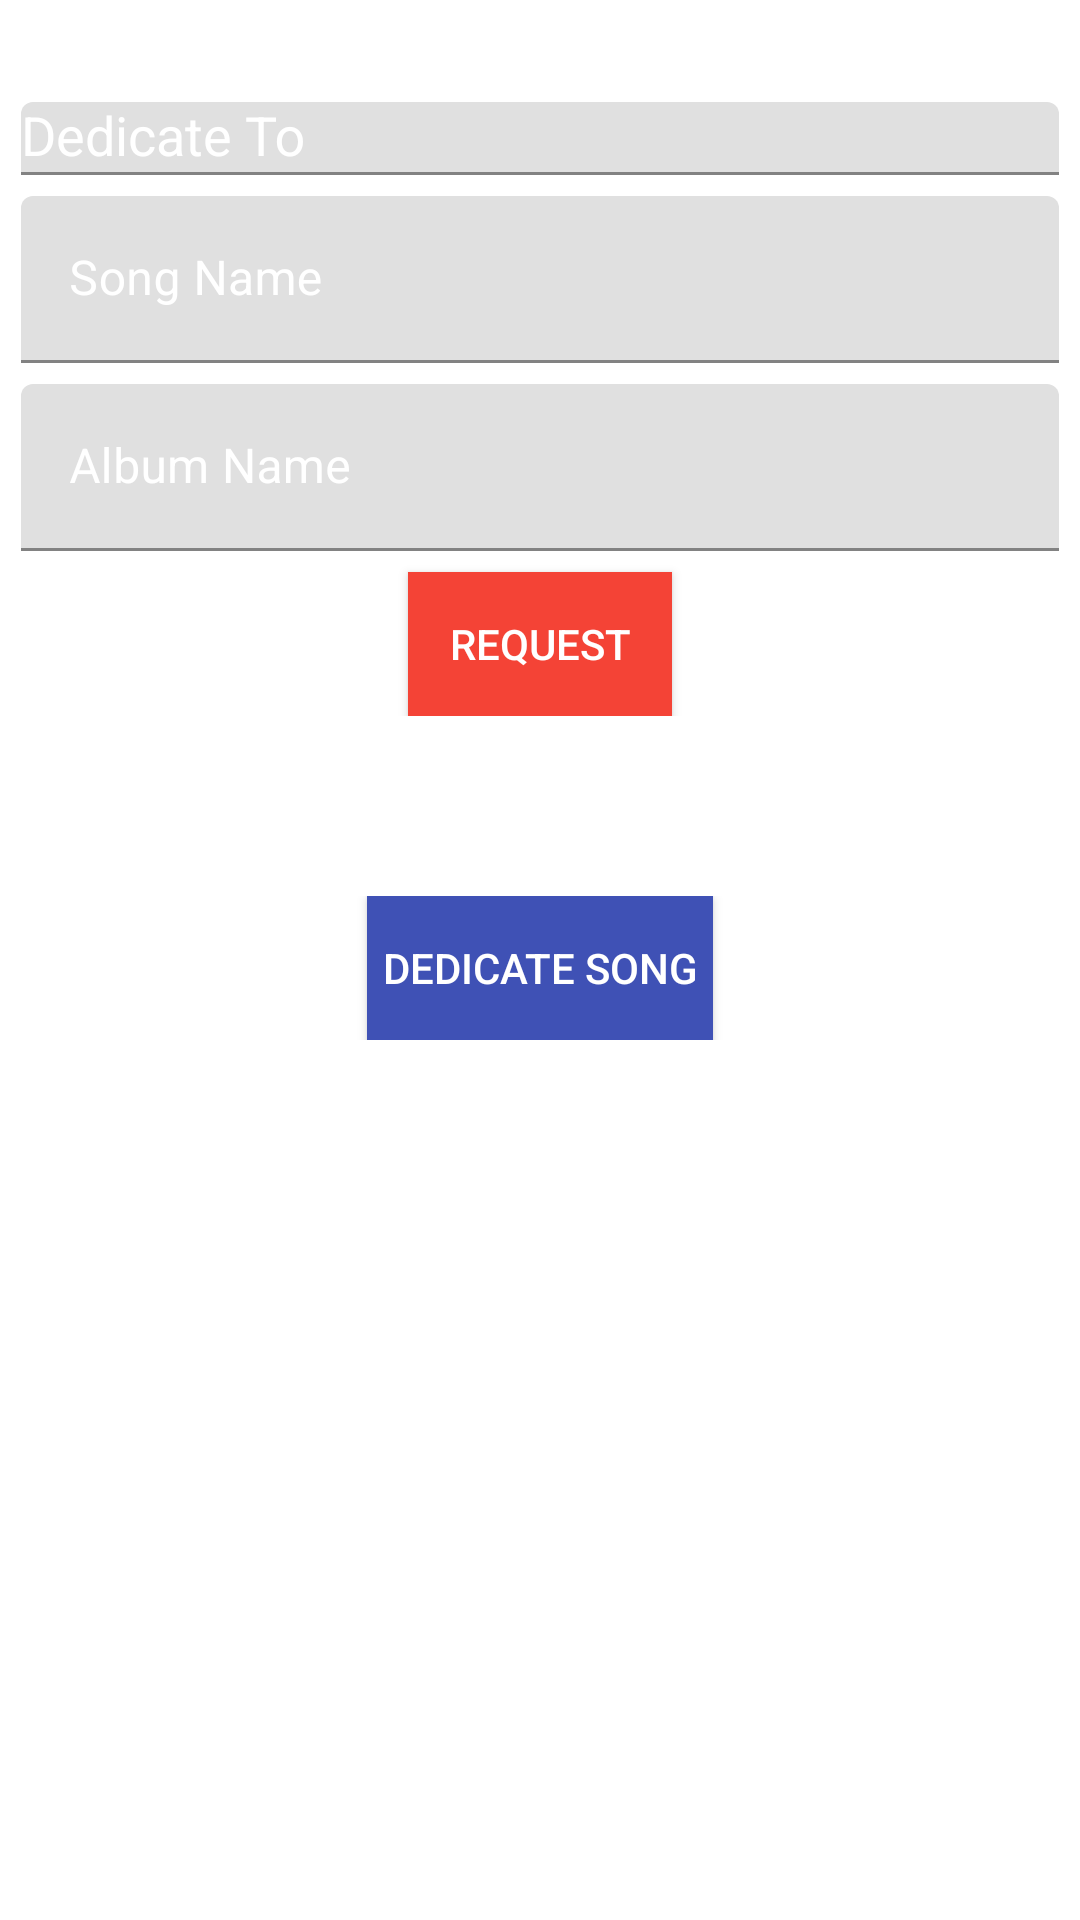

Android layout source for this screen:
<!-- AndroidManifest.xml: fallback theme Theme.MaterialComponents.DayNight.NoActionBar -->
<!-- res/layout/req_frag.xml -->
<?xml version="1.0" encoding="utf-8"?>
<ScrollView xmlns:android="http://schemas.android.com/apk/res/android"
    xmlns:app="http://schemas.android.com/apk/res-auto"
    android:layout_width="match_parent"
    android:layout_height="match_parent"
    android:scrollbars="vertical">

    <RelativeLayout
        android:layout_width="match_parent"
        android:layout_height="wrap_content">

        <RelativeLayout
            android:id="@+id/requester"
            android:layout_width="match_parent"
            android:layout_height="wrap_content"
            android:layout_marginBottom="@dimen/layout_padding"
            android:padding="@dimen/layout_padding_internal">

            <TextView
                android:id="@+id/req_head"
                style="@style/heads"
                android:layout_width="match_parent"
                android:layout_height="wrap_content"
                android:focusable="true"
                android:gravity="center_horizontal"
                android:nextFocusDown="@+id/dedName"
                android:text="@string/reqs_live" />

            <android.support.design.widget.TextInputLayout
                android:id="@+id/dedNameLayout"
                android:layout_width="match_parent"
                android:layout_height="wrap_content"
                android:layout_below="@+id/req_head"
                android:layout_marginBottom="@dimen/layout_padding_internal"
                android:hint="@string/dedicate_to"
                android:textColorHint="#fff"
                app:errorTextAppearance="@style/TIL_Error"
                app:hintTextAppearance="@style/TIL">

                <MultiAutoCompleteTextView
                    android:id="@+id/dedName"
                    android:layout_width="match_parent"
                    android:layout_height="wrap_content"
                    android:focusable="true"
                    android:inputType="textCapWords"
                    android:nextFocusDown="@+id/songName"
                    android:nextFocusUp="@id/req_head"
                    android:textColor="#fff" />
            </android.support.design.widget.TextInputLayout>

            <android.support.design.widget.TextInputLayout
                android:id="@+id/songNameLayout"
                android:layout_width="match_parent"
                android:layout_height="wrap_content"
                android:layout_below="@+id/dedNameLayout"
                android:layout_marginBottom="@dimen/layout_padding_internal"
                android:textColorHint="#fff"
                app:errorTextAppearance="@style/TIL_Error"
                app:hintTextAppearance="@style/TIL">

                <EditText
                    android:id="@+id/songName"
                    android:layout_width="match_parent"
                    android:layout_height="wrap_content"
                    android:focusable="true"
                    android:hint="@string/song_name"
                    android:inputType="textCapWords"
                    android:nextFocusDown="@+id/albumName"
                    android:nextFocusUp="@id/dedName"
                    android:textColor="#fff" />
            </android.support.design.widget.TextInputLayout>

            <android.support.design.widget.TextInputLayout
                android:id="@+id/albumNameLayout"
                android:layout_width="match_parent"
                android:layout_height="wrap_content"
                android:layout_below="@+id/songNameLayout"
                android:layout_marginBottom="@dimen/layout_padding_internal"
                android:textColorHint="#fff"
                app:errorTextAppearance="@style/TIL_Error"
                app:hintTextAppearance="@style/TIL">

                <EditText
                    android:id="@+id/albumName"
                    android:layout_width="match_parent"
                    android:layout_height="wrap_content"
                    android:focusable="true"
                    android:hint="@string/album"
                    android:inputType="textCapWords"
                    android:nextFocusDown="@+id/reqB"
                    android:nextFocusUp="@id/songName"
                    android:textColor="#fff" />
            </android.support.design.widget.TextInputLayout>


            <Button
                android:id="@+id/reqB"
                android:layout_width="wrap_content"
                android:contentDescription="@string/request_button"
                android:layout_height="wrap_content"
                android:layout_below="@+id/albumNameLayout"
                android:layout_centerHorizontal="true"
                android:background="@color/colorPrimary"
                android:focusable="true"
                android:nextFocusDown="@+id/req_switcher"
                android:nextFocusUp="@id/albumName"
                android:padding="@dimen/layout_padding_internal"
                android:text="Request"
                android:textColor="#fff" />

        </RelativeLayout>

        <RelativeLayout
            android:id="@+id/switcher"
            android:layout_width="match_parent"
            android:layout_height="wrap_content"
            android:layout_below="@+id/requester"
            android:layout_marginTop="30dp"
            android:padding="@dimen/layout_padding_internal">

            <Button
                android:id="@+id/req_switcher"
                android:layout_width="wrap_content"
                android:layout_height="wrap_content"
                android:layout_centerHorizontal="true"
                android:background="@color/msg_name_text"
                android:focusable="true"
                android:contentDescription="@string/switch_to_dedicate"
                android:nextFocusUp="@id/reqB"
                android:padding="5dp"
                android:text="Dedicate Song"
                android:textColor="#fff" />

        </RelativeLayout>

    </RelativeLayout>
</ScrollView>
<!-- resources referenced by this layout -->
<resources>
  <color name="colorPrimary">#F44336</color>
  <color name="msg_name_text">#3F51B5</color>
  <dimen name="layout_padding">16dp</dimen>
  <dimen name="layout_padding_internal">7dp</dimen>
  <string name="album">Album Name</string>
  <string name="dedicate_to">Dedicate To</string>
  <string name="reqs_live">Request Song</string>
  <string name="request_button">Request Button</string>
  <string name="song_name">Song Name</string>
  <string name="switch_to_dedicate">Switch to Dedicate</string>
  <style name="TIL" parent="android:style/TextAppearance">
          <item name="android:textSize">25sp</item>
          <item name="android:textColor">@color/colorAccent</item>
      </style>
  <style name="TIL_Error" parent="android:style/TextAppearance">
          <item name="android:textSize">15sp</item>
          <item name="android:textColor">@color/colorPrimary</item>
      </style>
  <style name="heads" parent="android:style/TextAppearance">
          <item name="android:textSize">20sp</item>
          <item name="android:textColor">#FFF</item>
          <item name="android:textStyle">bold</item>
      </style>
  <color name="colorAccent">#448AFF</color>
</resources>
